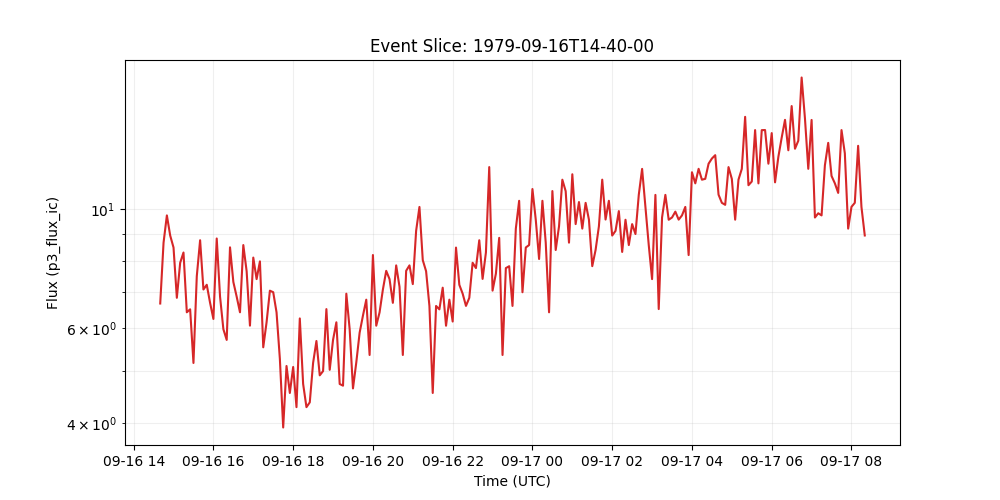

The data file committed next to this chart (first rows):
time_tag, p3_flux_ic
1979-09-16 14:40:00, 6.676
1979-09-16 14:45:00, 8.66
1979-09-16 14:50:00, 9.731
1979-09-16 14:55:00, 8.928
1979-09-16 15:00:00, 8.482
1979-09-16 15:05:00, 6.841
1979-09-16 15:10:00, 7.946
1979-09-16 15:15:00, 8.303
1979-09-16 15:20:00, 6.43
1979-09-16 15:25:00, 6.512
1979-09-16 15:30:00, 5.177
1979-09-16 15:35:00, 7.5
1979-09-16 15:40:00, 8.751
1979-09-16 15:45:00, 7.088
1979-09-16 15:50:00, 7.233
1979-09-16 15:55:00, 6.696
1979-09-16 16:00:00, 6.25
1979-09-16 16:05:00, 8.816
1979-09-16 16:10:00, 6.875
1979-09-16 16:15:00, 5.982
1979-09-16 16:20:00, 5.714
1979-09-16 16:25:00, 8.489
1979-09-16 16:30:00, 7.321
1979-09-16 16:35:00, 6.876
1979-09-16 16:40:00, 6.43
1979-09-16 16:45:00, 8.572
1979-09-16 16:50:00, 7.665
1979-09-16 16:55:00, 6.073
1979-09-16 17:00:00, 8.125
1979-09-16 17:05:00, 7.411
1979-09-16 17:10:00, 7.994
1979-09-16 17:15:00, 5.536
1979-09-16 17:20:00, 6.161
1979-09-16 17:25:00, 7.053
1979-09-16 17:30:00, 7.006
1979-09-16 17:35:00, 6.428
1979-09-16 17:40:00, 5.268
1979-09-16 17:45:00, 3.929
1979-09-16 17:50:00, 5.111
1979-09-16 17:55:00, 4.554
1979-09-16 18:00:00, 5.089
1979-09-16 18:05:00, 4.286
1979-09-16 18:10:00, 6.263
1979-09-16 18:15:00, 4.733
1979-09-16 18:20:00, 4.286
1979-09-16 18:25:00, 4.375
1979-09-16 18:30:00, 5.178
1979-09-16 18:35:00, 5.687
1979-09-16 18:40:00, 4.911
1979-09-16 18:45:00, 5
1979-09-16 18:50:00, 6.518
1979-09-16 18:55:00, 5.028
1979-09-16 19:00:00, 5.714
1979-09-16 19:05:00, 6.16
1979-09-16 19:10:00, 4.732
1979-09-16 19:15:00, 4.698
1979-09-16 19:20:00, 6.962
1979-09-16 19:25:00, 5.983
1979-09-16 19:30:00, 4.643
1979-09-16 19:35:00, 5.192
... 153 more rows
